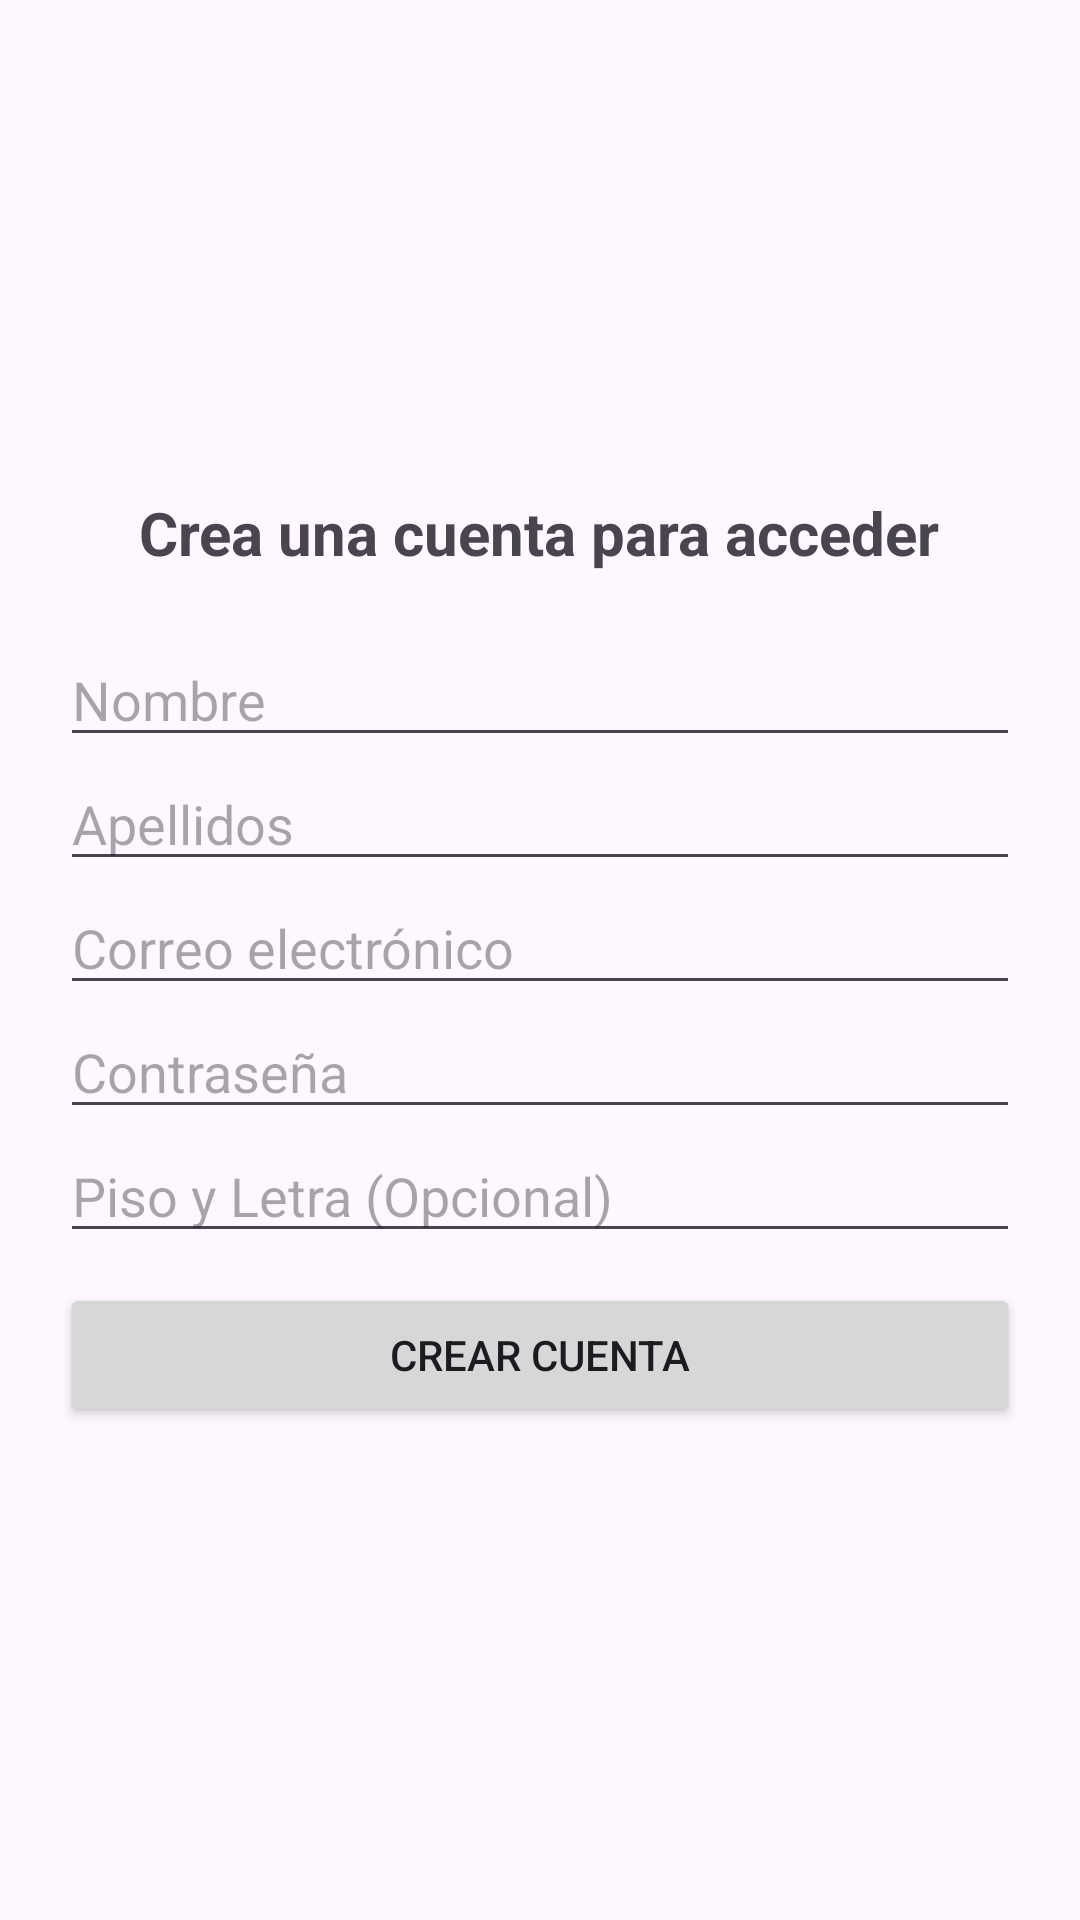

Reconstruct the res/layout file that produces this screen, plus the resources it refers to.
<!-- AndroidManifest.xml: application theme Theme.GestionIncidenciasComunidad -->
<!-- res/layout/activity_register.xml -->
<?xml version="1.0" encoding="utf-8"?>
<LinearLayout xmlns:android="http://schemas.android.com/apk/res/android"
    android:layout_width="match_parent"
    android:layout_height="match_parent"
    android:orientation="vertical"
    android:padding="20dp"
    android:gravity="center">

    <TextView
        android:layout_width="wrap_content"
        android:layout_height="wrap_content"
        android:text="@string/title_register"
        android:textSize="20sp"
        android:textStyle="bold"
        android:layout_marginBottom="20dp"/>

    <EditText
        android:id="@+id/etNombre"
        android:layout_width="match_parent"
        android:layout_height="wrap_content"
        android:hint="@string/hint_nombre" />

    <EditText
        android:id="@+id/etApellidos"
        android:layout_width="match_parent"
        android:layout_height="wrap_content"
        android:hint="@string/hint_apellidos" />

    <EditText
        android:id="@+id/etEmail"
        android:layout_width="match_parent"
        android:layout_height="wrap_content"
        android:hint="@string/hint_email"
        android:inputType="textEmailAddress" />

    <EditText
        android:id="@+id/etPassword"
        android:layout_width="match_parent"
        android:layout_height="wrap_content"
        android:hint="@string/hint_password"
        android:inputType="textPassword" />

    <EditText
        android:id="@+id/etPiso"
        android:layout_width="match_parent"
        android:layout_height="wrap_content"
        android:hint="@string/hint_piso" />

    <Button
        android:id="@+id/btnCrearCuenta"
        android:layout_width="match_parent"
        android:layout_height="wrap_content"
        android:text="@string/btn_register"
        android:layout_marginTop="10dp"/>

    <ProgressBar
        android:id="@+id/progressBar"
        android:layout_width="wrap_content"
        android:layout_height="wrap_content"
        android:visibility="gone"
        android:layout_marginTop="10dp"/>

</LinearLayout>
<!-- resources referenced by this layout -->
<resources>
  <string name="btn_register">Crear cuenta</string>
  <string name="hint_apellidos">Apellidos</string>
  <string name="hint_email">Correo electrónico</string>
  <string name="hint_nombre">Nombre</string>
  <string name="hint_password">Contraseña</string>
  <string name="hint_piso">Piso y Letra (Opcional)</string>
  <string name="title_register">Crea una cuenta para acceder</string>
  <style name="Theme.GestionIncidenciasComunidad" parent="Base.Theme.GestionIncidenciasComunidad" />
  <style name="Base.Theme.GestionIncidenciasComunidad" parent="Theme.Material3.DayNight.NoActionBar">
          
          
      </style>
</resources>
